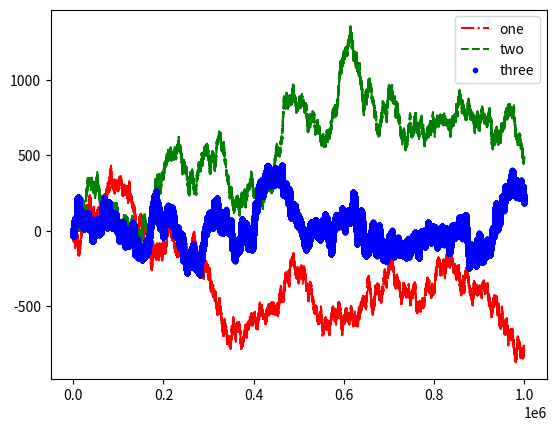

The script that saved this image:
import matplotlib.pyplot as plt
import numpy as np

plt.plot(np.random.randn(1000000).cumsum(),'r-.',label='one')
plt.plot(np.random.randn(1000000).cumsum(),'g--',label='two')
plt.plot(np.random.randn(1000000).cumsum(),'b.',label='three')

plt.legend()

plt.show()